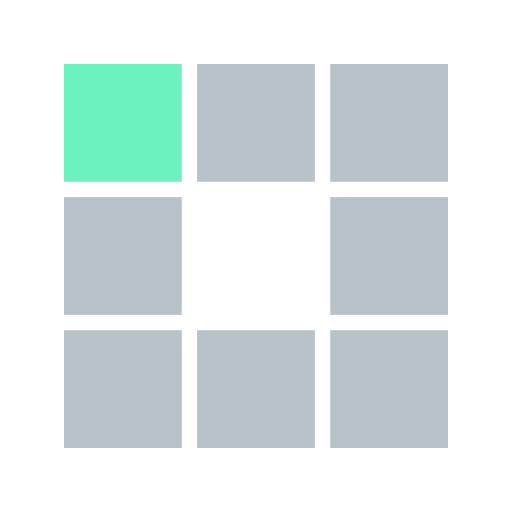
t = 0.00 s
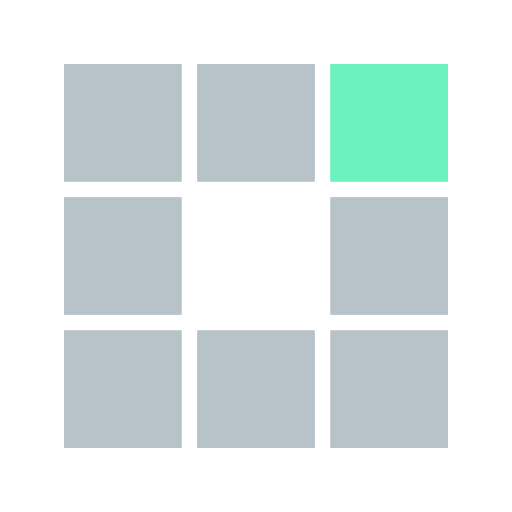
t = 0.24 s
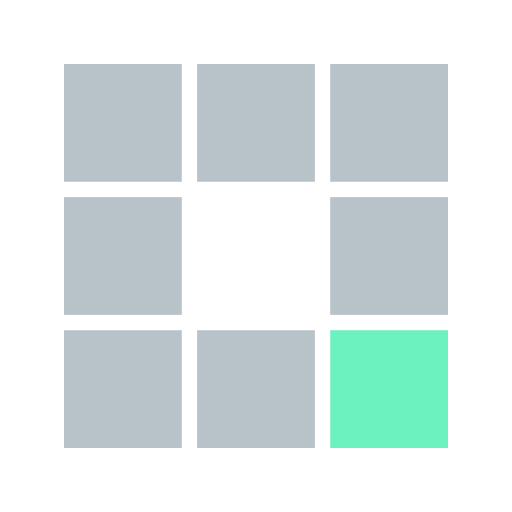
t = 0.48 s
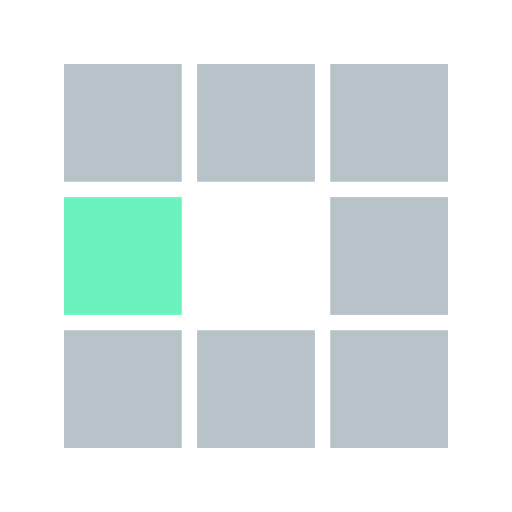
t = 0.72 s
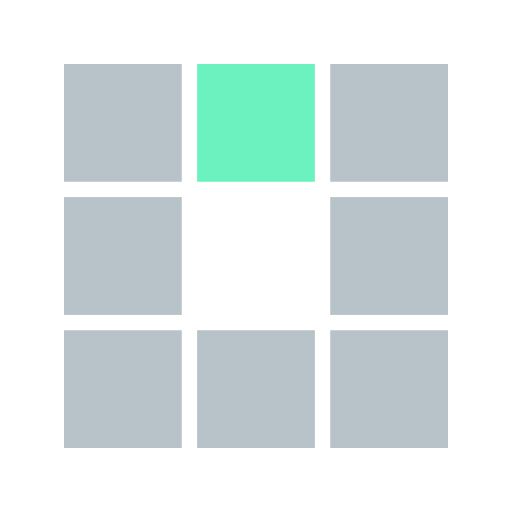
t = 0.95 s
t = 1.17 s: frame unchanged from t = 0.48 s, image omitted

The animated SVG that drew these frames (rendered in a browser with its animation timeline set to each time). Animation: 8 SMIL elements (animate=8); one cycle of 1.43 s, repeats indefinitely.

<?xml version="1.0" encoding="utf-8"?>
<svg xmlns="http://www.w3.org/2000/svg" xmlns:xlink="http://www.w3.org/1999/xlink" style="margin: auto; background: rgba(0, 0, 0, 0) none repeat scroll 0% 0%; display: block; shape-rendering: auto;" width="121px" height="121px" viewBox="0 0 100 100" preserveAspectRatio="xMidYMid">
<rect x="12.5" y="12.5" width="23" height="23" fill="#b7c2c9">
  <animate attributeName="fill" values="#6bf2bf;#b7c2c9;#b7c2c9" keyTimes="0;0.125;1" dur="0.7633587786259541s" repeatCount="indefinite" begin="0s" calcMode="discrete"></animate>
</rect><rect x="38.5" y="12.5" width="23" height="23" fill="#b7c2c9">
  <animate attributeName="fill" values="#6bf2bf;#b7c2c9;#b7c2c9" keyTimes="0;0.125;1" dur="0.7633587786259541s" repeatCount="indefinite" begin="0.09541984732824427s" calcMode="discrete"></animate>
</rect><rect x="64.5" y="12.5" width="23" height="23" fill="#b7c2c9">
  <animate attributeName="fill" values="#6bf2bf;#b7c2c9;#b7c2c9" keyTimes="0;0.125;1" dur="0.7633587786259541s" repeatCount="indefinite" begin="0.19083969465648853s" calcMode="discrete"></animate>
</rect><rect x="12.5" y="38.5" width="23" height="23" fill="#b7c2c9">
  <animate attributeName="fill" values="#6bf2bf;#b7c2c9;#b7c2c9" keyTimes="0;0.125;1" dur="0.7633587786259541s" repeatCount="indefinite" begin="0.6679389312977099s" calcMode="discrete"></animate>
</rect><rect x="64.5" y="38.5" width="23" height="23" fill="#b7c2c9">
  <animate attributeName="fill" values="#6bf2bf;#b7c2c9;#b7c2c9" keyTimes="0;0.125;1" dur="0.7633587786259541s" repeatCount="indefinite" begin="0.2862595419847328s" calcMode="discrete"></animate>
</rect><rect x="12.5" y="64.5" width="23" height="23" fill="#b7c2c9">
  <animate attributeName="fill" values="#6bf2bf;#b7c2c9;#b7c2c9" keyTimes="0;0.125;1" dur="0.7633587786259541s" repeatCount="indefinite" begin="0.5725190839694656s" calcMode="discrete"></animate>
</rect><rect x="38.5" y="64.5" width="23" height="23" fill="#b7c2c9">
  <animate attributeName="fill" values="#6bf2bf;#b7c2c9;#b7c2c9" keyTimes="0;0.125;1" dur="0.7633587786259541s" repeatCount="indefinite" begin="0.47709923664122134s" calcMode="discrete"></animate>
</rect><rect x="64.5" y="64.5" width="23" height="23" fill="#b7c2c9">
  <animate attributeName="fill" values="#6bf2bf;#b7c2c9;#b7c2c9" keyTimes="0;0.125;1" dur="0.7633587786259541s" repeatCount="indefinite" begin="0.38167938931297707s" calcMode="discrete"></animate>
</rect>
<!-- [ldio] generated by https://loading.io/ --></svg>